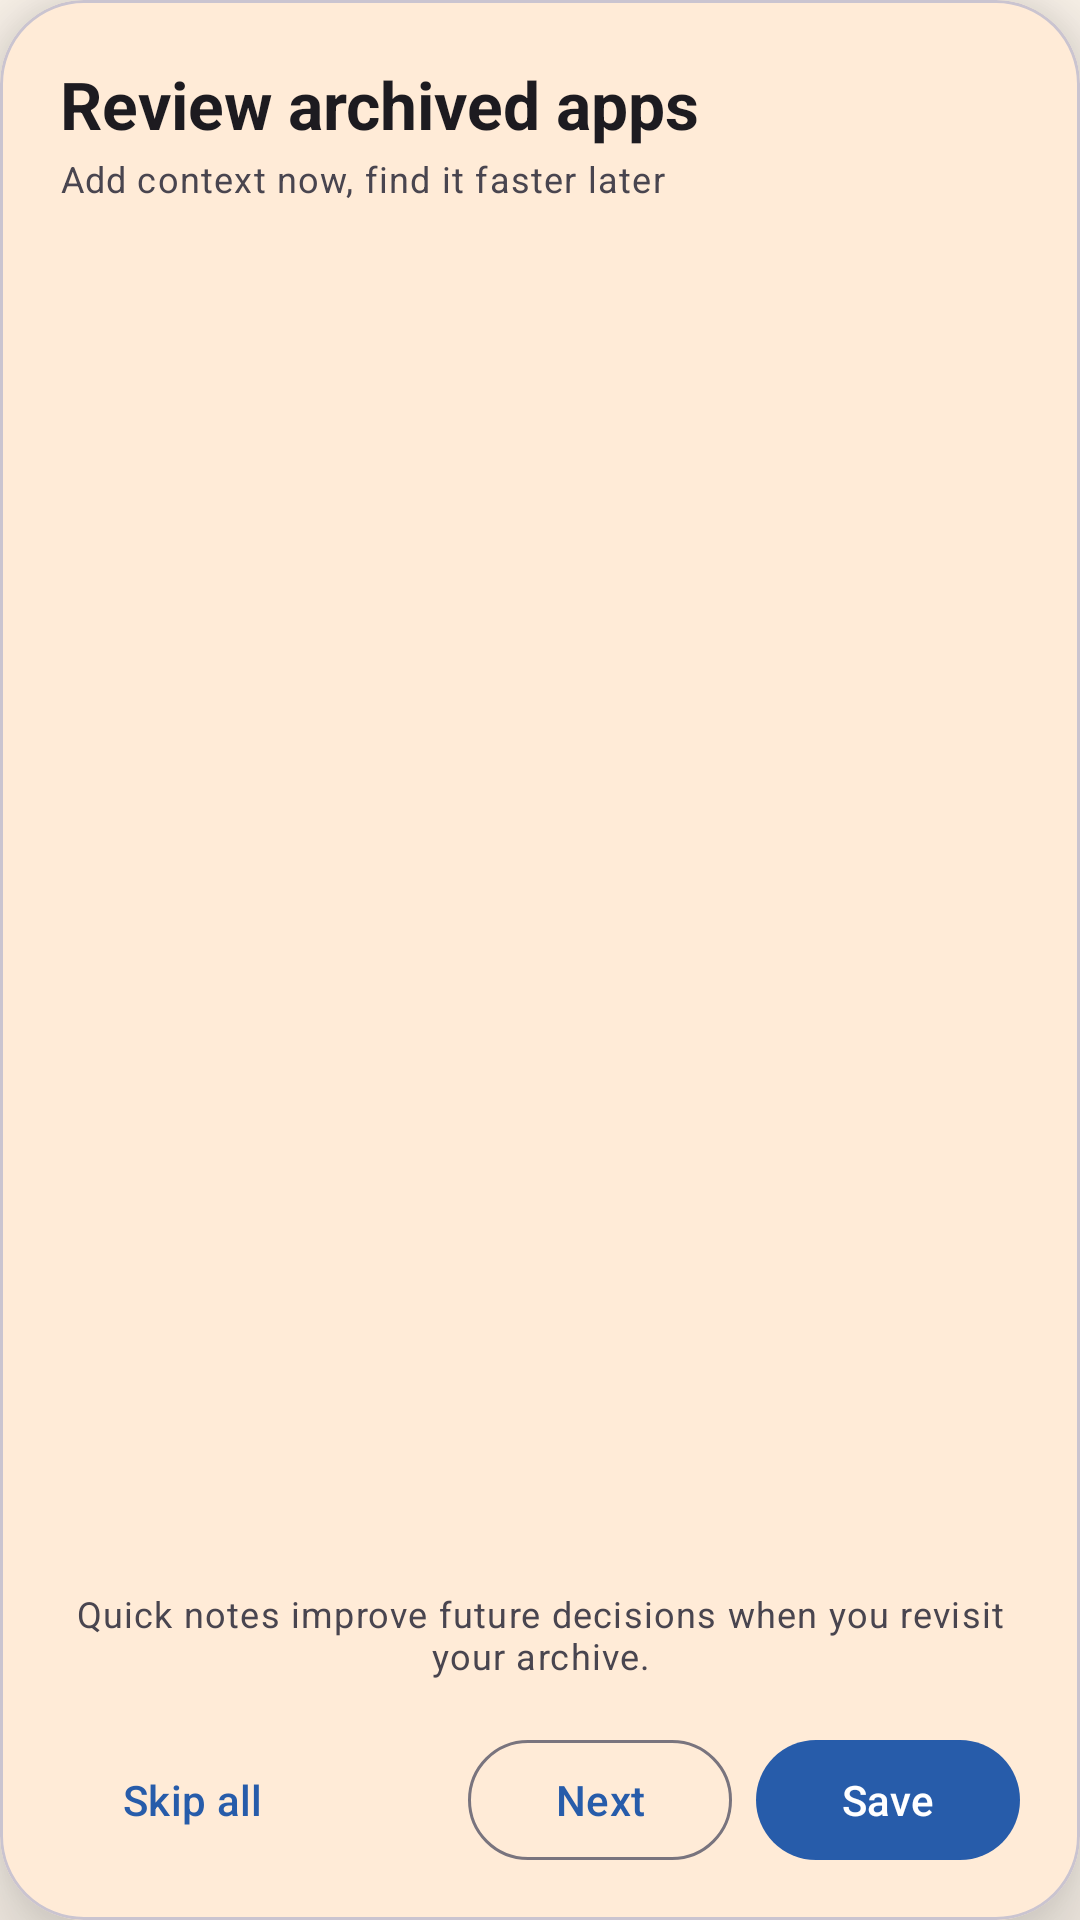

The Android layout XML behind this screen, and the referenced resources:
<!-- AndroidManifest.xml: application theme Theme.Decluttr -->
<!-- res/layout/dialog_bulk_review.xml -->
<?xml version="1.0" encoding="utf-8"?>
<com.google.android.material.card.MaterialCardView xmlns:android="http://schemas.android.com/apk/res/android"
    xmlns:app="http://schemas.android.com/apk/res-auto"
    android:layout_width="match_parent"
    android:layout_height="wrap_content"
    android:layout_marginHorizontal="16dp"
    android:layout_marginVertical="12dp"
    app:cardBackgroundColor="?attr/colorSurfaceContainerHigh"
    app:cardCornerRadius="28dp"
    app:cardElevation="16dp"
    app:strokeColor="?attr/colorOutlineVariant"
    app:strokeWidth="1dp">

    <LinearLayout
        android:layout_width="match_parent"
        android:layout_height="match_parent"
        android:orientation="vertical"
        android:paddingHorizontal="20dp"
        android:paddingTop="20dp"
        android:paddingBottom="16dp">

        <LinearLayout
            android:layout_width="match_parent"
            android:layout_height="wrap_content"
            android:orientation="vertical">

            <TextView
                android:id="@+id/tv_bulk_review_title"
                android:layout_width="wrap_content"
                android:layout_height="wrap_content"
                android:text="@string/bulk_review_title"
                android:textAppearance="?attr/textAppearanceTitleLarge"
                android:textStyle="bold" />

            <TextView
                android:id="@+id/tv_bulk_review_subtitle"
                android:layout_width="wrap_content"
                android:layout_height="wrap_content"
                android:layout_marginTop="2dp"
                android:text="@string/bulk_review_subtitle"
                android:textAppearance="?attr/textAppearanceBodySmall"
                android:textColor="?attr/colorOnSurfaceVariant" />
        </LinearLayout>

        <androidx.viewpager2.widget.ViewPager2
            android:id="@+id/view_pager"
            android:layout_width="match_parent"
            android:layout_height="0dp"
            android:layout_weight="1"
            android:layout_marginTop="14dp" />

        <LinearLayout
            android:id="@+id/dots_container"
            android:layout_width="match_parent"
            android:layout_height="wrap_content"
            android:layout_marginTop="12dp"
            android:gravity="center"
            android:orientation="horizontal" />

        <TextView
            android:id="@+id/tv_page_indicator"
            android:layout_width="match_parent"
            android:layout_height="wrap_content"
            android:layout_marginTop="12dp"
            android:gravity="center"
            android:textAppearance="?attr/textAppearanceBodySmall"
            android:textColor="?attr/colorOnSurfaceVariant"
            android:visibility="gone" />

        <TextView
            android:id="@+id/tv_bulk_review_context"
            android:layout_width="match_parent"
            android:layout_height="wrap_content"
            android:layout_marginTop="16dp"
            android:gravity="center"
            android:text="@string/bulk_review_context"
            android:textAppearance="?attr/textAppearanceBodySmall"
            android:textColor="?attr/colorOnSurfaceVariant" />

        <TextView
            android:id="@+id/tv_bulk_review_tip"
            android:layout_width="match_parent"
            android:layout_height="wrap_content"
            android:layout_marginTop="12dp"
            android:background="@drawable/bg_archive_popup_category_chip"
            android:paddingHorizontal="10dp"
            android:paddingVertical="8dp"
            android:text="@string/bulk_review_tip"
            android:textAppearance="?attr/textAppearanceBodySmall"
            android:textColor="?attr/colorOnSurfaceVariant"
            android:visibility="gone" />

        <LinearLayout
            android:layout_width="match_parent"
            android:layout_height="wrap_content"
            android:layout_marginTop="16dp"
            android:gravity="center_vertical"
            android:orientation="horizontal">

            <com.google.android.material.button.MaterialButton
                android:id="@+id/btn_skip_all"
                style="@style/Widget.Material3.Button.TextButton"
                android:layout_width="wrap_content"
                android:layout_height="48dp"
                android:text="@string/bulk_review_skip_all"
                android:textAllCaps="false" />

            <Space
                android:layout_width="0dp"
                android:layout_height="wrap_content"
                android:layout_weight="1" />

            <com.google.android.material.button.MaterialButton
                android:id="@+id/btn_next"
                style="@style/Widget.Material3.Button.OutlinedButton"
                android:layout_width="wrap_content"
                android:layout_height="48dp"
                android:layout_marginEnd="8dp"
                android:text="@string/bulk_review_next"
                android:textAllCaps="false" />

            <com.google.android.material.button.MaterialButton
                android:id="@+id/btn_done"
                style="@style/Widget.Material3.Button"
                android:layout_width="wrap_content"
                android:layout_height="48dp"
                app:backgroundTint="?attr/colorPrimary"
                android:text="@string/bulk_review_done"
                android:textColor="?attr/colorOnPrimary"
                android:textAllCaps="false" />
        </LinearLayout>

    </LinearLayout>

</com.google.android.material.card.MaterialCardView>
<!-- resources referenced by this layout -->
<resources>
  <string name="bulk_review_context">Quick notes improve future decisions when you revisit your archive.</string>
  <string name="bulk_review_done">Save</string>
  <string name="bulk_review_next">Next</string>
  <string name="bulk_review_skip_all">Skip all</string>
  <string name="bulk_review_subtitle">Add context now, find it faster later</string>
  <string name="bulk_review_tip">Tip: add one short reason per app, like “Needed for travel” or “Work backup”.</string>
  <string name="bulk_review_title">Review archived apps</string>
  <style name="Theme.Decluttr" parent="Theme.Material3.DayNight.NoActionBar">
          <item name="colorPrimary">@color/Primary40</item>
          <item name="colorSecondary">@color/Secondary40</item>
          <item name="colorTertiary">@color/Tertiary40</item>
          <item name="android:colorBackground">@color/CreamBackground</item>
          <item name="colorSurface">@color/CreamSurface</item>
          <item name="colorSurfaceContainer">@color/CreamSurfaceContainer</item>
          <item name="colorSurfaceContainerHigh">@color/CreamSurfaceContainerHigh</item>
          <item name="colorSurfaceContainerHighest">@color/CreamSurfaceContainerHighest</item>
      </style>
  <color name="Primary40">#275CAA</color>
  <color name="Secondary40">#535E78</color>
  <color name="Tertiary40">#704A7B</color>
  <color name="CreamBackground">#FFF8EF</color>
  <color name="CreamSurface">#FFF6EA</color>
  <color name="CreamSurfaceContainer">#FFF1E1</color>
  <color name="CreamSurfaceContainerHigh">#FFEBD7</color>
  <color name="CreamSurfaceContainerHighest">#FFE5CD</color>
</resources>
